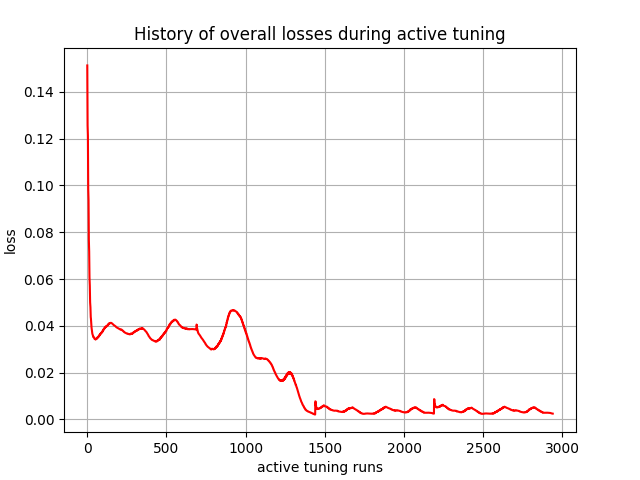

Values plotted in this chart, from the file beside it:
, 0
0, 0.1513
1, 0.1387
2, 0.1256
3, 0.123
4, 0.1213
5, 0.11
6, 0.09856
7, 0.09607
8, 0.09368
9, 0.08438
10, 0.07666
11, 0.07461
12, 0.07176
13, 0.06571
14, 0.0608
15, 0.05889
16, 0.05718
17, 0.05331
18, 0.05004
19, 0.04918
20, 0.04798
21, 0.04537
22, 0.04371
23, 0.0432
24, 0.04214
25, 0.04072
26, 0.03978
27, 0.03922
28, 0.03868
29, 0.03784
30, 0.03722
31, 0.03701
32, 0.03665
33, 0.03641
34, 0.0361
35, 0.03596
36, 0.03585
37, 0.03554
38, 0.03535
39, 0.03543
40, 0.03526
41, 0.03506
42, 0.03489
43, 0.03481
44, 0.03469
45, 0.03454
46, 0.03447
47, 0.03441
48, 0.03441
49, 0.03432
50, 0.03427
51, 0.03435
52, 0.03428
53, 0.03422
54, 0.03445
55, 0.03441
56, 0.03436
57, 0.03465
58, 0.03461
59, 0.03457
... 2,880 more rows
